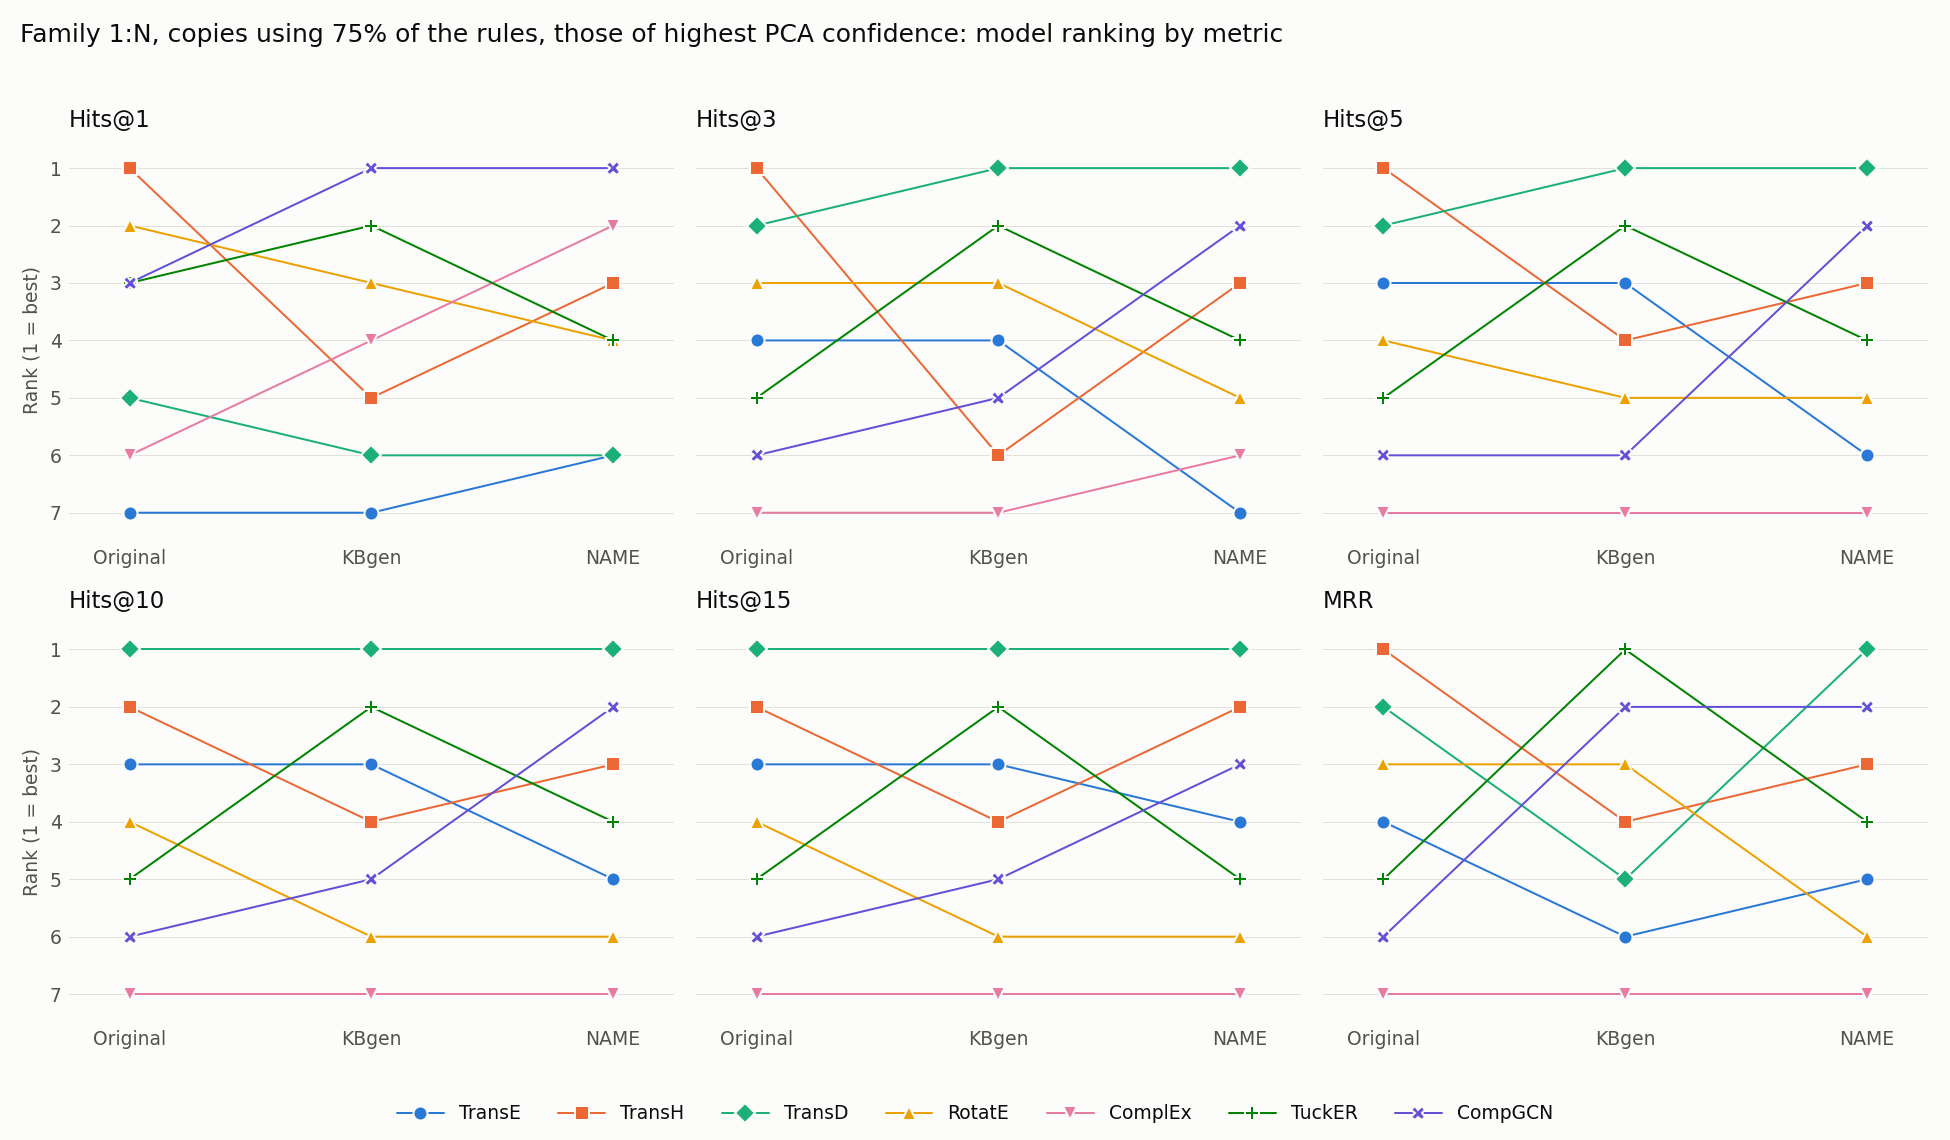

The table this chart was drawn from, first rows:
model, Original Hits@1, kbgen Hits@1, Ours Hits@1, Original Hits@3, kbgen Hits@3, Ours Hits@3, Original Hits@5, kbgen Hits@5, Ours Hits@5, Original Hits@10, kbgen Hits@10, Ours Hits@10, Original Hits@15, kbgen Hits@15, Ours Hits@15, Original MRR, kbgen MRR, Ours MRR
TransE, 7, 7, 6, 4, 4, 7, 3, 3, 6, 3, 3, 5, 3, 3, 4, 4, 6, 5
TransH, 1, 5, 3, 1, 6, 3, 1, 4, 3, 2, 4, 3, 2, 4, 2, 1, 4, 3
TransD, 5, 6, 6, 2, 1, 1, 2, 1, 1, 1, 1, 1, 1, 1, 1, 2, 5, 1
RotatE, 2, 3, 4, 3, 3, 5, 4, 5, 5, 4, 6, 6, 4, 6, 6, 3, 3, 6
ComplEx, 6, 4, 2, 7, 7, 6, 7, 7, 7, 7, 7, 7, 7, 7, 7, 7, 7, 7
TuckER, 3, 2, 4, 5, 2, 4, 5, 2, 4, 5, 2, 4, 5, 2, 5, 5, 1, 4
CompGCN, 3, 1, 1, 6, 5, 2, 6, 6, 2, 6, 5, 2, 6, 5, 3, 6, 2, 2
